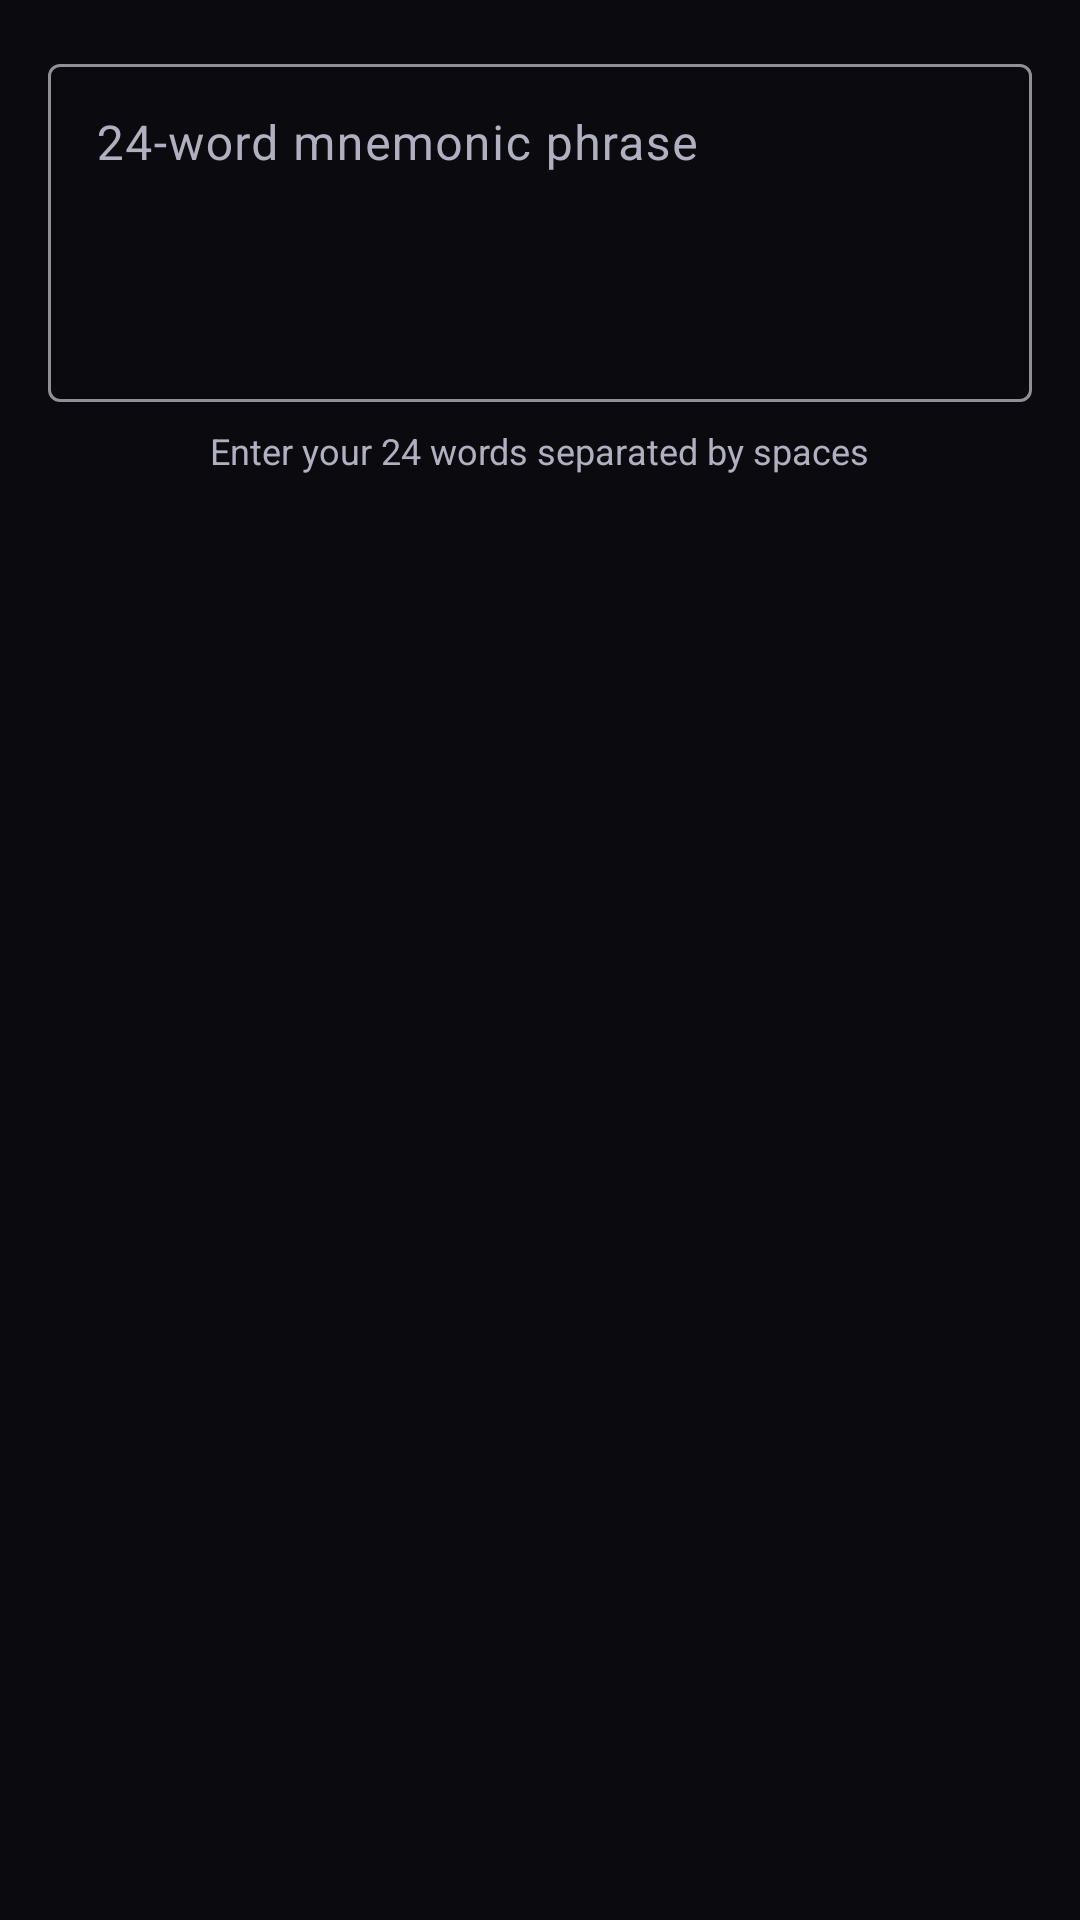

Here is an Android app screen rendered from its layout file. Give the layout XML and the strings, colors and styles it references.
<!-- AndroidManifest.xml: application theme Theme.Sentinoid -->
<!-- res/layout/dialog_mnemonic_recovery.xml -->
<?xml version="1.0" encoding="utf-8"?>
<LinearLayout xmlns:android="http://schemas.android.com/apk/res/android"
    android:layout_width="match_parent"
    android:layout_height="wrap_content"
    android:orientation="vertical"
    android:padding="16dp">

    <com.google.android.material.textfield.TextInputLayout
        android:layout_width="match_parent"
        android:layout_height="wrap_content"
        android:hint="24-word mnemonic phrase"
        android:layout_marginBottom="8dp">

        <com.google.android.material.textfield.TextInputEditText
            android:id="@+id/et_mnemonic"
            android:layout_width="match_parent"
            android:layout_height="wrap_content"
            android:inputType="textMultiLine"
            android:minLines="4"
            android:gravity="top" />

    </com.google.android.material.textfield.TextInputLayout>

    <TextView
        android:layout_width="wrap_content"
        android:layout_height="wrap_content"
        android:text="Enter your 24 words separated by spaces"
        android:textSize="12sp"
        android:textColor="@color/text_secondary"
        android:layout_gravity="center" />

</LinearLayout>
<!-- resources referenced by this layout -->
<resources>
  <color name="text_secondary">#FFB0B0C0</color>
  <color name="accent_green">#FF00E676</color>
  <color name="background_dark">#FF0A0A0F</color>
  <color name="accent_green_glow">#3300E676</color>
  <color name="accent_blue">#FF00B0FF</color>
  <color name="accent_blue_glow">#3300B0FF</color>
  <color name="accent_purple">#FF7C4DFF</color>
  <color name="accent_purple_glow">#337C4DFF</color>
  <color name="text_primary">#FFFFFFFF</color>
  <color name="card_background">#FF1A1A22</color>
  <color name="background_surface">#FF20202A</color>
  <color name="error_red">#FFF44336</color>
  <color name="error_red_glow">#33F44336</color>
  <style name="TextAppearance.Sentinoid.HeadlineLarge" parent="TextAppearance.Material3.HeadlineLarge">
          <item name="android:textColor">@color/text_primary</item>
          <item name="android:textStyle">bold</item>
      </style>
  <style name="TextAppearance.Sentinoid.HeadlineMedium" parent="TextAppearance.Material3.HeadlineMedium">
          <item name="android:textColor">@color/accent_green</item>
          <item name="android:textStyle">bold</item>
      </style>
  <style name="TextAppearance.Sentinoid.TitleLarge" parent="TextAppearance.Material3.TitleLarge">
          <item name="android:textColor">@color/text_primary</item>
          <item name="android:textStyle">bold</item>
      </style>
  <style name="TextAppearance.Sentinoid.TitleMedium" parent="TextAppearance.Material3.TitleMedium">
          <item name="android:textColor">@color/text_secondary</item>
      </style>
  <style name="TextAppearance.Sentinoid.BodyLarge" parent="TextAppearance.Material3.BodyLarge">
          <item name="android:textColor">@color/text_primary</item>
      </style>
  <style name="TextAppearance.Sentinoid.BodyMedium" parent="TextAppearance.Material3.BodyMedium">
          <item name="android:textColor">@color/text_secondary</item>
      </style>
  <style name="TextAppearance.Sentinoid.LabelLarge" parent="TextAppearance.Material3.LabelLarge">
          <item name="android:textColor">@color/text_tertiary</item>
          <item name="android:textAllCaps">true</item>
      </style>
  <color name="text_tertiary">#FF808090</color>
</resources>
